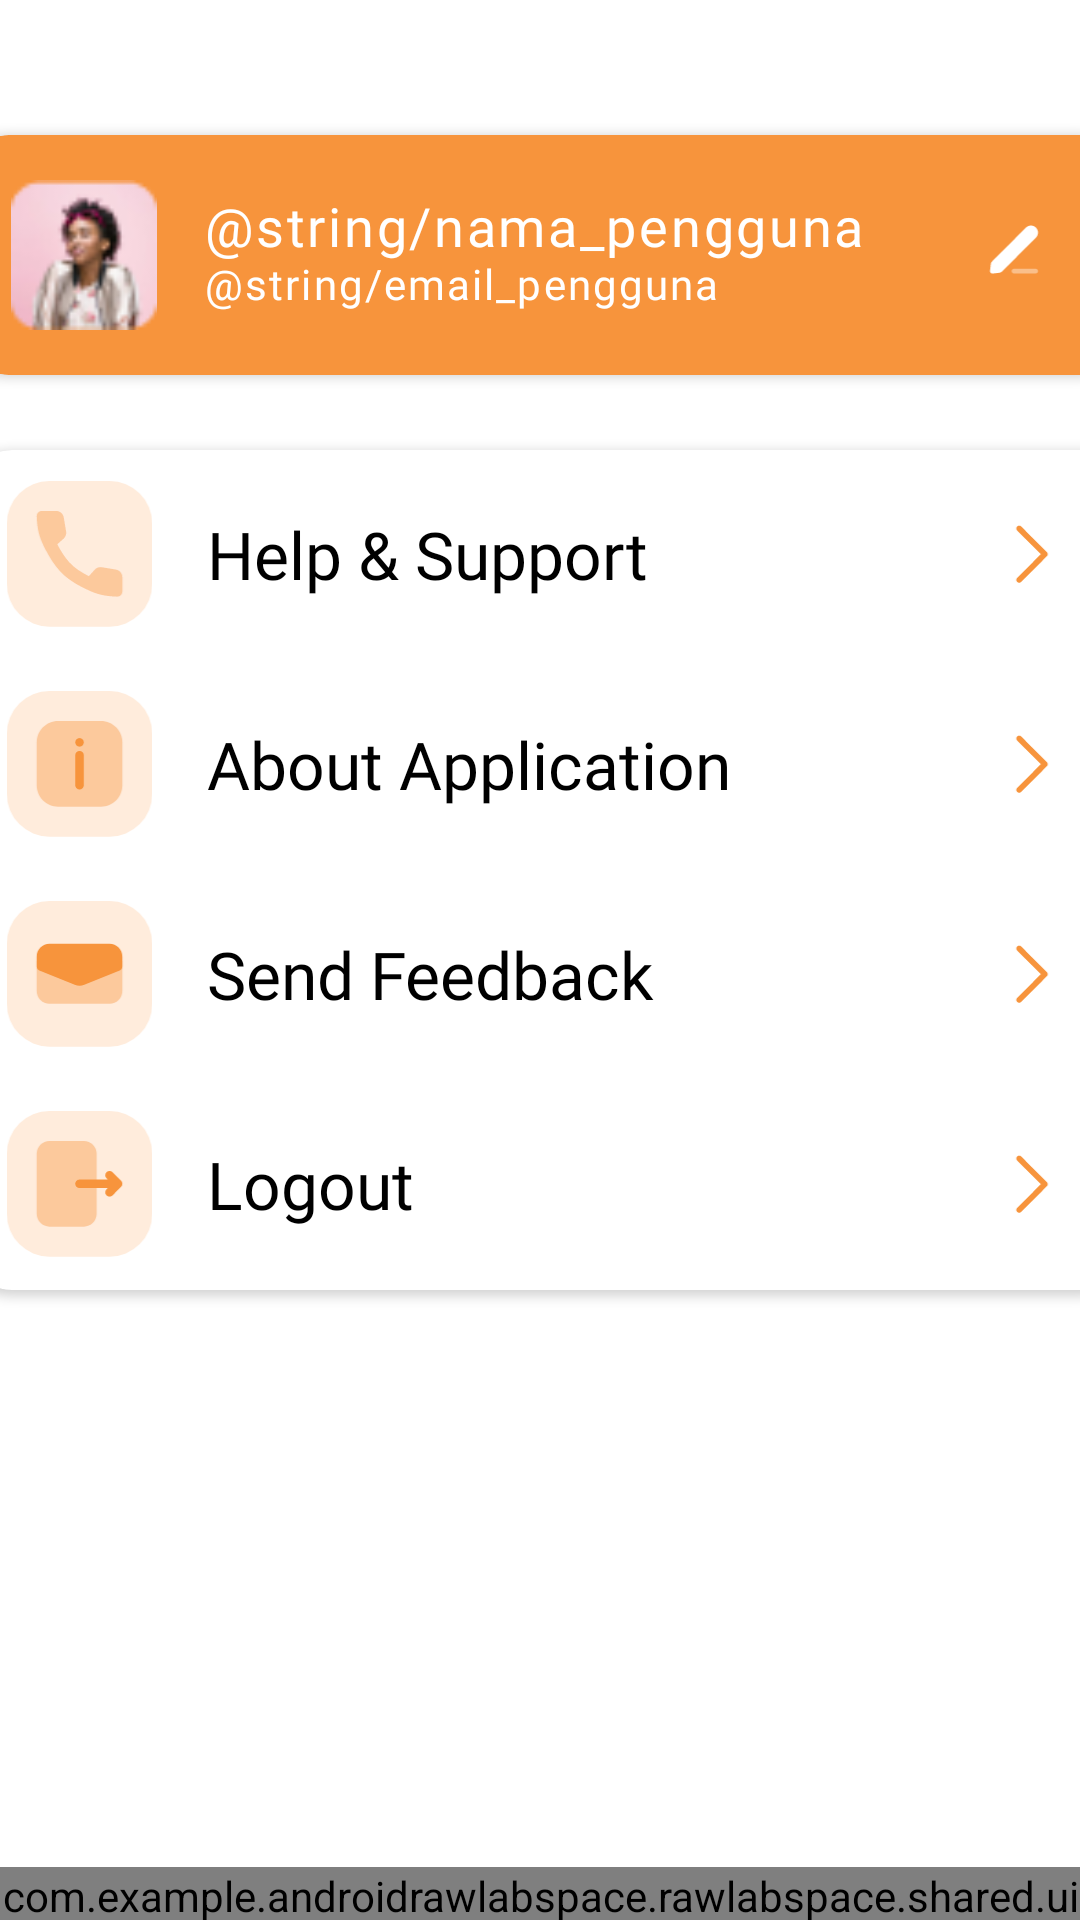

This screen was rendered from an Android layout file. Write that file and the resources it references.
<!-- AndroidManifest.xml: application theme Theme.AndroidRawlabSpace -->
<!-- res/layout/activity_main_profile.xml -->
<?xml version="1.0" encoding="utf-8"?>
<androidx.constraintlayout.widget.ConstraintLayout xmlns:android="http://schemas.android.com/apk/res/android"
    xmlns:app="http://schemas.android.com/apk/res-auto"
    xmlns:tools="http://schemas.android.com/tools"
    android:layout_width="match_parent"
    android:layout_height="match_parent"
    android:backgroundTint="#F9F9FB"
    tools:context=".rawlabspace.profil.MainProfile">

    <androidx.cardview.widget.CardView
        android:id="@+id/cardView"
        android:layout_width="386dp"
        android:layout_height="80dp"
        android:layout_marginStart="13dp"
        android:layout_marginTop="45dp"
        android:layout_marginEnd="12dp"
        android:backgroundTint="#F7943C"
        app:cardCornerRadius="15dp"
        app:layout_constraintEnd_toEndOf="parent"
        app:layout_constraintStart_toStartOf="parent"
        app:layout_constraintTop_toTopOf="parent">

        <ImageView
            android:id="@+id/fotoProfil"
            android:layout_width="50dp"
            android:layout_height="50dp"
            android:layout_marginStart="15dp"
            android:layout_marginTop="15dp"
            android:src="@drawable/fotoprofil" />

        <TextView
            android:id="@+id/namaProfil"
            android:layout_width="240dp"
            android:layout_height="28dp"
            android:layout_marginStart="80dp"
            android:layout_marginTop="18dp"
            android:fontFamily="@font/alike"
            android:gravity="top"
            android:letterSpacing="0.05"
            android:text="@string/nama_pengguna"
            android:textColor="@color/white"
            android:textSize="18sp" />

        <TextView
            android:id="@+id/email"
            android:layout_width="240dp"
            android:layout_height="28dp"
            android:layout_marginStart="80dp"
            android:layout_marginTop="40dp"
            android:fontFamily="@font/alike"
            android:gravity="top"
            android:letterSpacing="0.05"
            android:text="@string/email_pengguna"
            android:textColor="@color/white"
            android:textSize="14sp" />

        <ImageView
            android:id="@+id/editIcon"
            android:layout_width="20dp"
            android:layout_height="20dp"
            android:layout_marginStart="340dp"
            android:layout_marginTop="28dp"
            android:src="@drawable/editicon" />
    </androidx.cardview.widget.CardView>

    <androidx.cardview.widget.CardView
        android:id="@+id/cardView2"
        android:layout_width="386dp"
        android:layout_height="280dp"
        android:layout_marginStart="14dp"
        android:layout_marginTop="25dp"
        android:layout_marginEnd="11dp"
        android:backgroundTint="@color/white"
        app:cardCornerRadius="15dp"
        app:layout_constraintEnd_toEndOf="parent"
        app:layout_constraintStart_toStartOf="parent"
        app:layout_constraintTop_toBottomOf="@+id/cardView">

        <ImageView
            android:id="@+id/icon1"
            android:layout_width="55dp"
            android:layout_height="50dp"
            android:layout_marginStart="10dp"
            android:layout_marginTop="10dp"
            android:src="@drawable/callicon" />

        <TextView
            android:id="@+id/judul1"
            android:layout_width="200dp"
            android:layout_height="30dp"
            android:layout_marginStart="80dp"
            android:layout_marginTop="20dp"
            android:fontFamily="@font/alike"
            android:text="Help &amp; Support"
            android:textColor="@color/black"
            android:textSize="22sp" />

        <ImageView
            android:id="@+id/arah1"
            android:layout_width="20dp"
            android:layout_height="20dp"
            android:layout_marginStart="345dp"
            android:layout_marginTop="25dp"
            android:src="@drawable/vectorarah" />

        <ImageView
            android:id="@+id/icon2"
            android:layout_width="55dp"
            android:layout_height="50dp"
            android:layout_marginStart="10dp"
            android:layout_marginTop="80dp"
            android:src="@drawable/inormationicon" />

        <TextView
            android:id="@+id/judul2"
            android:layout_width="200dp"
            android:layout_height="30dp"
            android:layout_marginStart="80dp"
            android:layout_marginTop="90dp"
            android:fontFamily="@font/alike"
            android:text="About Application"
            android:textColor="@color/black"
            android:textSize="22sp" />

        <ImageView
            android:id="@+id/arah2"
            android:layout_width="20dp"
            android:layout_height="20dp"
            android:layout_marginStart="345dp"
            android:layout_marginTop="95dp"
            android:src="@drawable/vectorarah" />

        <ImageView
            android:id="@+id/icon3"
            android:layout_width="55dp"
            android:layout_height="50dp"
            android:layout_marginStart="10dp"
            android:layout_marginTop="150dp"
            android:src="@drawable/emailicon" />

        <TextView
            android:id="@+id/judul3"
            android:layout_width="200dp"
            android:layout_height="30dp"
            android:layout_marginStart="80dp"
            android:layout_marginTop="160dp"
            android:fontFamily="@font/alike"
            android:text="Send Feedback"
            android:textColor="@color/black"
            android:textSize="22sp" />

        <ImageView
            android:id="@+id/arah3"
            android:layout_width="20dp"
            android:layout_height="20dp"
            android:layout_marginStart="345dp"
            android:layout_marginTop="165dp"
            android:src="@drawable/vectorarah" />

        <ImageView
            android:id="@+id/icon4"
            android:layout_width="55dp"
            android:layout_height="50dp"
            android:layout_marginStart="10dp"
            android:layout_marginTop="220dp"
            android:src="@drawable/logouticon" />

        <TextView
            android:id="@+id/judul4"
            android:layout_width="200dp"
            android:layout_height="30dp"
            android:layout_marginStart="80dp"
            android:layout_marginTop="230dp"
            android:fontFamily="@font/alike"
            android:text="Logout"
            android:textColor="@color/black"
            android:textSize="22sp" />

        <ImageView
            android:id="@+id/arah4"
            android:layout_width="20dp"
            android:layout_height="20dp"
            android:layout_marginStart="345dp"
            android:layout_marginTop="235dp"
            android:src="@drawable/vectorarah" />
    </androidx.cardview.widget.CardView>

    <com.example.androidrawlabspace.rawlabspace.shared.ui.Navigasi
        android:id="@+id/navigsi"
        android:layout_width="match_parent"
        android:layout_height="wrap_content"
        android:layout_marginTop="210dp"
        app:layout_constraintBottom_toBottomOf="parent"
        app:layout_constraintEnd_toEndOf="parent"
        app:layout_constraintStart_toStartOf="parent"
        app:layout_constraintTop_toBottomOf="@+id/cardView2" />
</androidx.constraintlayout.widget.ConstraintLayout>
<!-- resources referenced by this layout -->
<resources>
  <color name="black">#FF000000</color>
  <color name="white">#FFFFFFFF</color>
  <!-- drawable editicon (drawable) -->
  <vector xmlns:android="http://schemas.android.com/apk/res/android"
      android:width="24dp"
      android:height="25dp"
      android:viewportWidth="24"
      android:viewportHeight="25">
    <path
        android:pathData="M11,21.719C11,21.167 11.448,20.719 12,20.719H21C21.552,20.719 22,21.167 22,21.719C22,22.271 21.552,22.719 21,22.719H12C11.448,22.719 11,22.271 11,21.719Z"
        android:strokeAlpha="0.4"
        android:fillColor="#ffffff"
        android:fillType="evenOdd"
        android:fillAlpha="0.4"/>
    <path
        android:pathData="M2.241,19.341C2.289,18.91 2.313,18.694 2.378,18.493C2.436,18.314 2.518,18.144 2.621,17.987C2.738,17.81 2.891,17.657 3.198,17.351L16.966,3.582C18.118,2.431 19.985,2.431 21.136,3.582C22.288,4.734 22.288,6.601 21.136,7.753L7.368,21.521C7.062,21.827 6.908,21.981 6.731,22.097C6.575,22.201 6.405,22.282 6.226,22.34C6.024,22.406 5.809,22.43 5.378,22.477L3.852,22.647C3.167,22.723 2.825,22.761 2.573,22.646C2.351,22.545 2.174,22.368 2.073,22.146C1.958,21.894 1.996,21.551 2.072,20.867L2.241,19.341Z"
        android:fillColor="#ffffff"/>
  </vector>
  <!-- drawable emailicon (drawable) -->
  <vector xmlns:android="http://schemas.android.com/apk/res/android"
      android:width="34dp"
      android:height="35dp"
      android:viewportWidth="34"
      android:viewportHeight="35">
    <path
        android:pathData="M10,0.219L24,0.219A10,10 0,0 1,34 10.219L34,24.219A10,10 0,0 1,24 34.219L10,34.219A10,10 0,0 1,0 24.219L0,10.219A10,10 0,0 1,10 0.219z"
        android:fillColor="#FFECDC"/>
    <path
        android:pathData="M7,14.219H27V21.219C27,22.876 25.657,24.219 24,24.219H10C8.343,24.219 7,22.876 7,21.219V14.219Z"
        android:strokeAlpha="0.4"
        android:fillColor="#F7943C"
        android:fillAlpha="0.4"/>
    <path
        android:pathData="M7,13.219C7,11.562 8.343,10.219 10,10.219H24C25.657,10.219 27,11.562 27,13.219V15.542C27,15.951 26.751,16.318 26.371,16.47L18.114,19.773C17.399,20.059 16.601,20.059 15.886,19.773L7.629,16.47C7.249,16.318 7,15.951 7,15.542V13.219Z"
        android:fillColor="#F7943C"/>
  </vector>
  <!-- drawable vectorarah (drawable) -->
  <vector xmlns:android="http://schemas.android.com/apk/res/android"
      android:width="12dp"
      android:height="21dp"
      android:viewportWidth="12"
      android:viewportHeight="21">
    <path
        android:pathData="M0.793,0.512C0.402,0.902 0.402,1.535 0.793,1.926L9.086,10.219L0.793,18.512C0.402,18.902 0.402,19.535 0.793,19.926C1.183,20.316 1.817,20.316 2.207,19.926L11.207,10.926C11.598,10.535 11.598,9.902 11.207,9.512L2.207,0.512C1.817,0.121 1.183,0.121 0.793,0.512Z"
        android:fillColor="#F7943C"
        android:fillType="evenOdd"/>
  </vector>
  <style name="Theme.AndroidRawlabSpace" parent="Theme.MaterialComponents.DayNight.DarkActionBar">
          
          <item name="colorPrimary">@color/purple_500</item>
          <item name="colorPrimaryVariant">@color/purple_700</item>
          <item name="colorOnPrimary">@color/white</item>
          
          <item name="colorSecondary">@color/teal_200</item>
          <item name="colorSecondaryVariant">@color/teal_700</item>
          <item name="colorOnSecondary">@color/black</item>
          
          <item name="android:statusBarColor">?attr/colorPrimaryVariant</item>
          
      </style>
  <color name="purple_500">#FF6200EE</color>
  <color name="purple_700">#FF3700B3</color>
  <color name="teal_200">#FF03DAC5</color>
  <color name="teal_700">#FF018786</color>
</resources>
